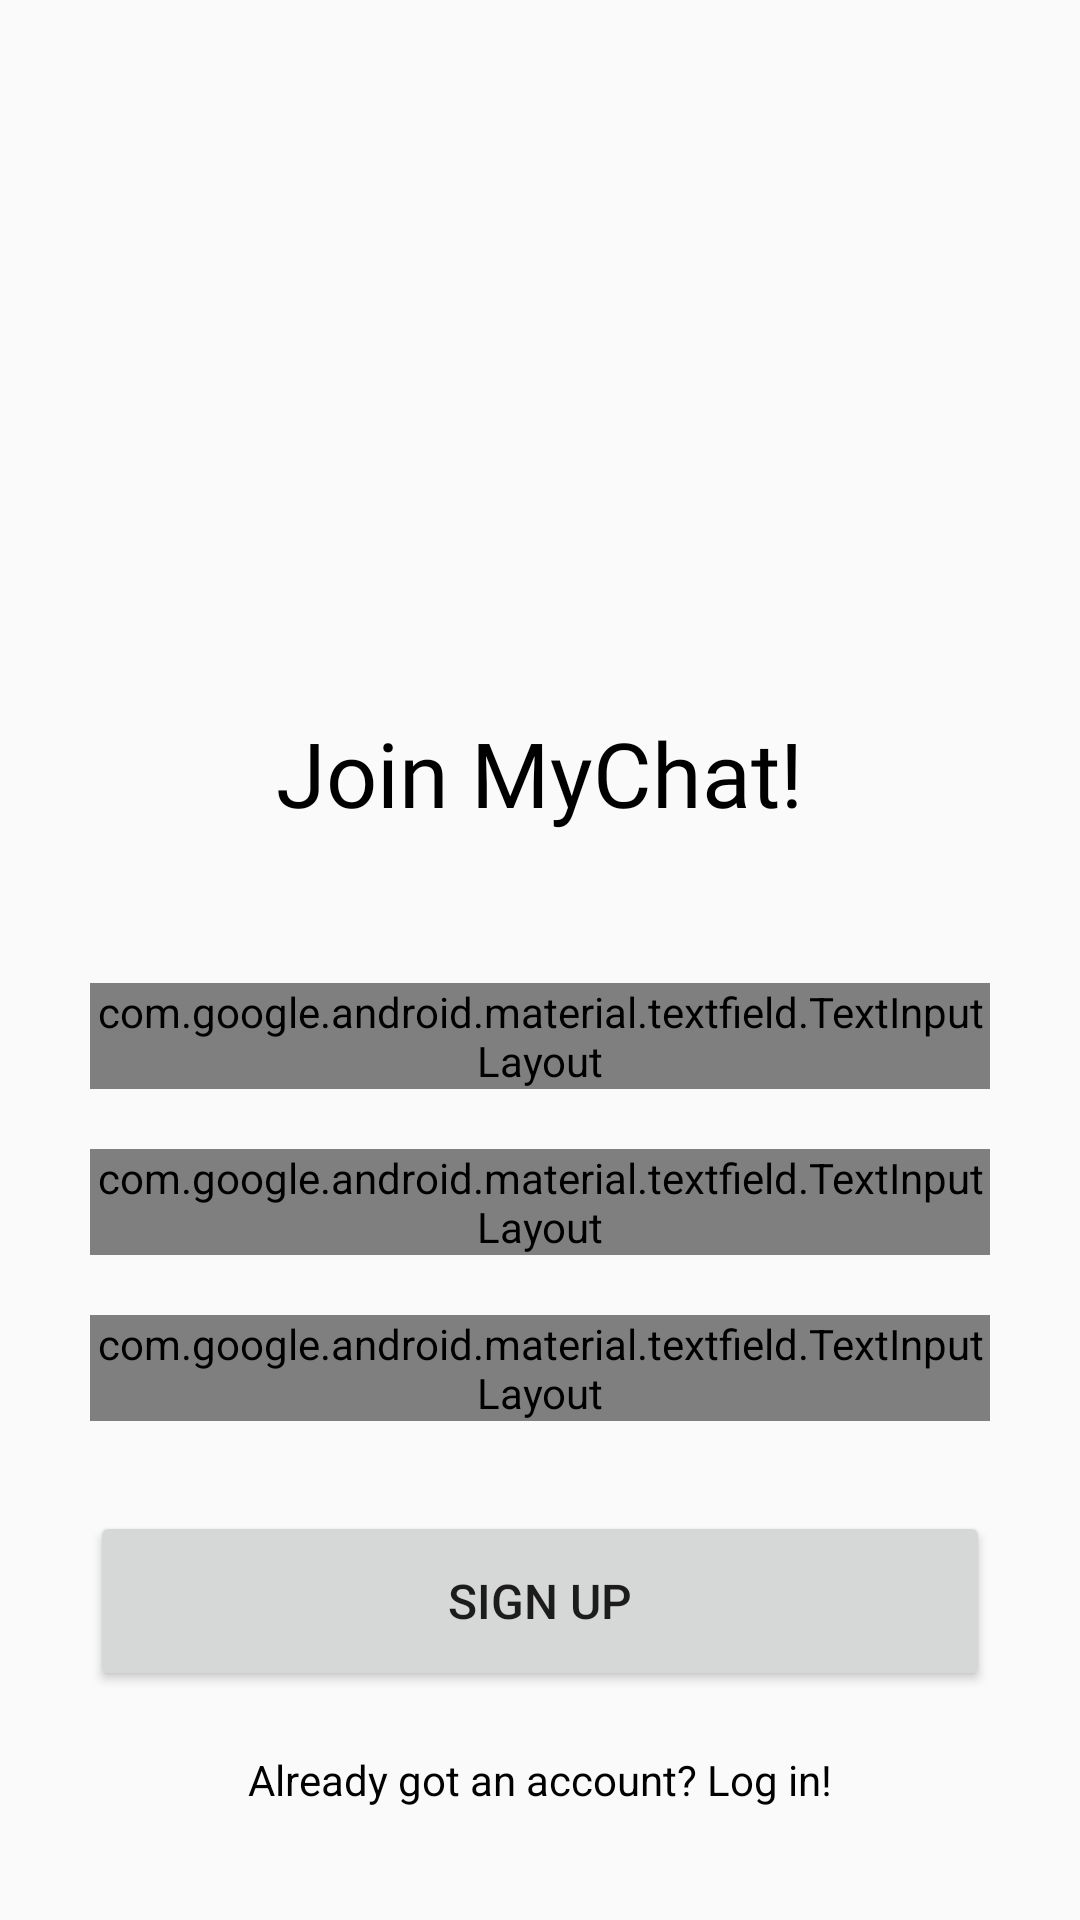

Write the Android layout XML for this screen, with the resource values it uses.
<!-- AndroidManifest.xml: application theme Theme.MyChatAndroidApp -->
<!-- res/layout/activity_sign_up.xml -->
<?xml version="1.0" encoding="utf-8"?>
<layout>

    <ScrollView xmlns:android="http://schemas.android.com/apk/res/android"
        xmlns:app="http://schemas.android.com/apk/res-auto"
        xmlns:tools="http://schemas.android.com/tools"
        android:layout_width="match_parent"
        android:layout_height="match_parent"
        android:gravity="center_vertical">

        <LinearLayout
            android:layout_width="match_parent"
            android:layout_height="wrap_content"
            android:layout_gravity="center"
            android:gravity="center"
            android:orientation="vertical"
            android:padding="20dp"
            tools:context=".CreateUserActivity">

            <ImageView
                android:layout_width="150dp"
                android:layout_height="150dp"
                android:layout_marginTop="30dp"
                android:layout_marginBottom="20dp"
                android:src="@drawable/messenger" />

            <TextView
                android:id="@+id/titleText"
                android:layout_width="wrap_content"
                android:layout_height="wrap_content"
                android:layout_marginBottom="40dp"
                android:fontFamily="@font/nunito"
                android:gravity="start"
                android:text="Join MyChat!"
                android:textColor="@color/black"
                android:textSize="30sp" />

            <com.google.android.material.textfield.TextInputLayout
                style="@style/Widget.MaterialComponents.TextInputLayout.OutlinedBox"
                android:layout_width="fill_parent"
                android:layout_height="wrap_content"

                android:layout_margin="10dp"
                android:background="@android:color/transparent"
                app:boxBackgroundColor="@android:color/transparent">

                <EditText
                    android:id="@+id/signUpEtName"
                    android:layout_width="match_parent"
                    android:layout_height="wrap_content"
                    android:ems="10"
                    android:hint="Username:"
                    android:importantForAutofill="no"
                    android:inputType="textCapWords"
                    android:maxLength="25"
                    android:paddingStart="10dp"
                    android:paddingEnd="0dp"
                    tools:background="@android:color/transparent" />
            </com.google.android.material.textfield.TextInputLayout>

            <com.google.android.material.textfield.TextInputLayout
                style="@style/Widget.MaterialComponents.TextInputLayout.OutlinedBox"
                android:layout_width="fill_parent"
                android:layout_height="wrap_content"
                android:layout_margin="10dp"
                android:background="@android:color/transparent"
                android:padding="0dp"

                app:boxBackgroundColor="@android:color/transparent">

                <EditText
                    android:id="@+id/signUpEmail"
                    android:layout_width="match_parent"
                    android:layout_height="wrap_content"
                    android:ems="10"
                    android:hint="E-mail:"
                    android:importantForAutofill="no"
                    android:inputType="textEmailAddress"
                    android:maxLength="25"
                    android:paddingStart="10dp"
                    android:paddingEnd="0dp"
                    tools:background="@android:color/transparent" />
            </com.google.android.material.textfield.TextInputLayout>

            <com.google.android.material.textfield.TextInputLayout

                style="@style/Widget.MaterialComponents.TextInputLayout.OutlinedBox"
                android:layout_width="fill_parent"
                android:layout_height="wrap_content"
                android:layout_margin="10dp"

                android:background="@android:color/transparent"
                android:padding="0dp"
                app:boxBackgroundColor="@android:color/transparent">

                <EditText
                    android:id="@+id/signUpPassword"
                    android:layout_width="match_parent"
                    android:layout_height="wrap_content"
                    android:ems="10"
                    android:hint="Password:"
                    android:importantForAutofill="no"
                    android:inputType="textPassword"
                    android:paddingStart="10dp"
                    android:paddingEnd="0dp"
                    tools:background="@android:color/transparent" />
            </com.google.android.material.textfield.TextInputLayout>


            <Button
                android:id="@+id/signUpBtn"
                android:layout_width="300dp"
                android:layout_height="60dp"
                android:layout_gravity="center"
                android:layout_marginTop="20dp"
                android:text="Sign Up"
                android:textSize="16sp" />


            <TextView
                android:id="@+id/signUpTextToSignIn"
                android:layout_width="wrap_content"
                android:layout_height="wrap_content"
                android:layout_gravity="center"
                android:layout_marginTop="20dp"
                android:text="Already got an account? Log in!"
                android:textColor="@color/black" />


            <androidx.constraintlayout.widget.Guideline
                android:id="@+id/guideline50"
                android:layout_width="wrap_content"
                android:layout_height="wrap_content"
                android:orientation="horizontal"
                app:layout_constraintGuide_percent=".5" />
        </LinearLayout>

    </ScrollView>

</layout>
<!-- resources referenced by this layout -->
<resources>
  <style name="Theme.MyChatAndroidApp" parent="android:Theme.Material.Light.NoActionBar" />
  <!-- not gathered from this repository: default colours our renderer supplied (Android Studio template values) -->
  <color name="black">#FF000000</color>
</resources>
